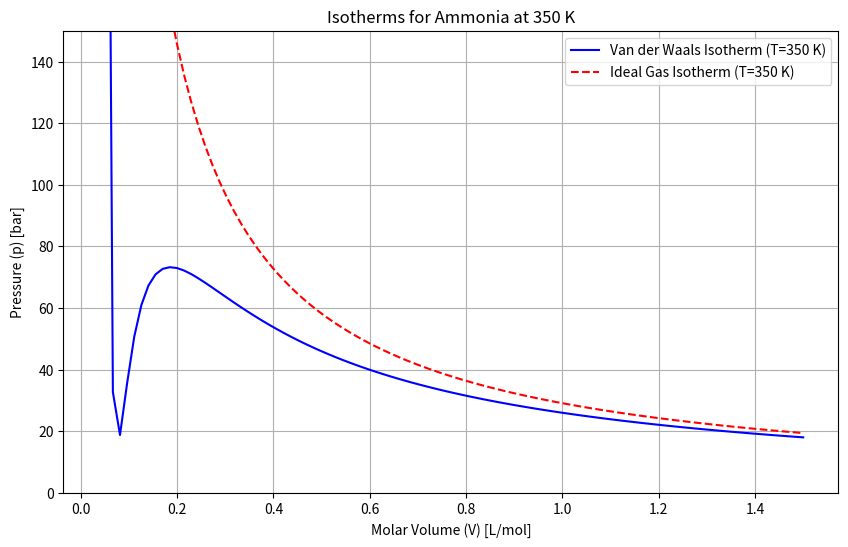

Recreate this plot in Python.
""""This problem is based on Problem 6.4.3 in the textbook"""

import numpy as np
import matplotlib.pyplot as plt

# Constants for ammonia
a = 4.225  # L^2 bar mol^-2
b = 0.03707  # L mol^-1
R = 0.08314  # L bar K^-1 mol^-1

# Part (a) - Calculate critical temperature and pressure
T_c = (8 * a) / (27 * R * b)
p_c = a / (27 * b ** 2)

print(f"Critical Temperature (T_c): {T_c:.2f} K")
print(f"Critical Pressure (p_c): {p_c:.2f} bar")


# Function to solve van der Waals cubic equation for volume using numpy's roots
def van_der_waals_volume(T, p):
    # Coefficients of the cubic equation pV^3 - (pb + RT)V^2 + aV - ab = 0
    coeffs = [p, -(p * b + R * T), a, -a * b]

    # Find roots of the polynomial
    roots = np.roots(coeffs)

    # Filter for real roots (ignore complex roots)
    real_roots = roots[np.isreal(roots)].real

    # Choose the largest positive real root (molar volume in gas phase)
    V_molar = max(real_roots)  # assuming largest root represents the gas phase volume
    return V_molar


# Molar volume at (298 K, 1 atm) and (500 K, 120 bar)
V_298K_1atm = van_der_waals_volume(298, 1.01325)  # Convert 1 atm to bar
V_500K_120bar = van_der_waals_volume(500, 120)

print(f"Molar Volume at 298 K, 1 atm: {V_298K_1atm:.4f} L/mol")
print(f"Molar Volume at 500 K, 120 bar: {V_500K_120bar:.4f} L/mol")

# Part (b) - Plot the isotherm at T = 350 K for van der Waals and ideal gas
T_isotherm = 350  # K
epsilon = 1e-5  # Small value to avoid V = b
V_values = np.linspace(b + epsilon, 1.5, 100)  # Start slightly above b

# Calculate pressures for van der Waals gas
p_vdw = [(R * T_isotherm / (V - b)) - (a / V ** 2) for V in V_values]

# Calculate pressures for ideal gas
p_ideal = [R * T_isotherm / V for V in V_values]

# Plotting the isotherms
plt.figure(figsize=(10, 6))
plt.plot(V_values, p_vdw, label="Van der Waals Isotherm (T=350 K)", color="blue")
plt.plot(V_values, p_ideal, label="Ideal Gas Isotherm (T=350 K)", color="red", linestyle="--")
plt.xlabel("Molar Volume (V) [L/mol]")
plt.ylabel("Pressure (p) [bar]")
plt.legend()
plt.title("Isotherms for Ammonia at 350 K")
plt.ylim(0, 150)  # Limit y-axis for better visualization
plt.grid(True)
plt.show()